Labelled photos from "fog", an image-classification folder in itskevinshi/comp-vision-project. The possible labels are: apple apple scab, apple black rot, apple cedar apple rust, apple healthy, blueberry healthy, cherry including sour powdery mildew, cherry including sour healthy, corn (maize) cercospora leaf spot gray leaf spot, corn common rust, corn northern leaf blight, corn healthy, grape black rot, grape esca black measles, grape leaf blight (isariopsis leaf spot), grape healthy, orange Huanglongbing citrus greening, peach bacterial spot, peach healthy, bell pepper bacterial spot, bell pepper healthy, potato early blight, potato late blight, potato healthy, raspberry healthy, soybean healthy, squash powdery mildew, strawberry leaf scorch, strawberry healthy, tomato bacterial spot, tomato early blight, tomato late blight, tomato leaf mold, tomato septoria leaf spot, tomato spider mites two spotted spider mite, tomato target spot, tomato yellow leaf curl virus, tomato mosaic virus, tomato healthy.

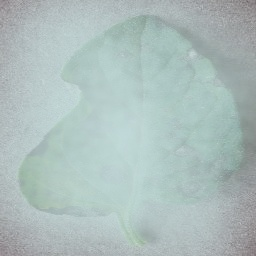
Label: tomato early blight

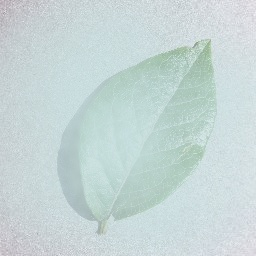
Label: blueberry healthy

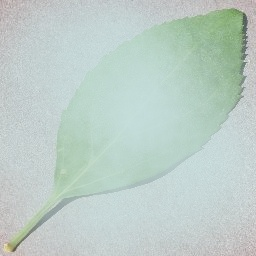
Label: cherry including sour healthy

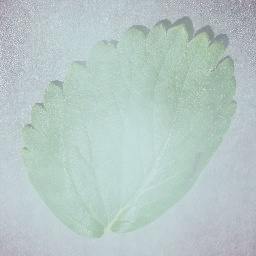
Label: strawberry healthy

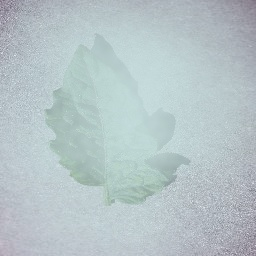
Label: tomato mosaic virus

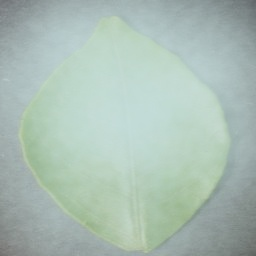
Label: orange Huanglongbing citrus greening
